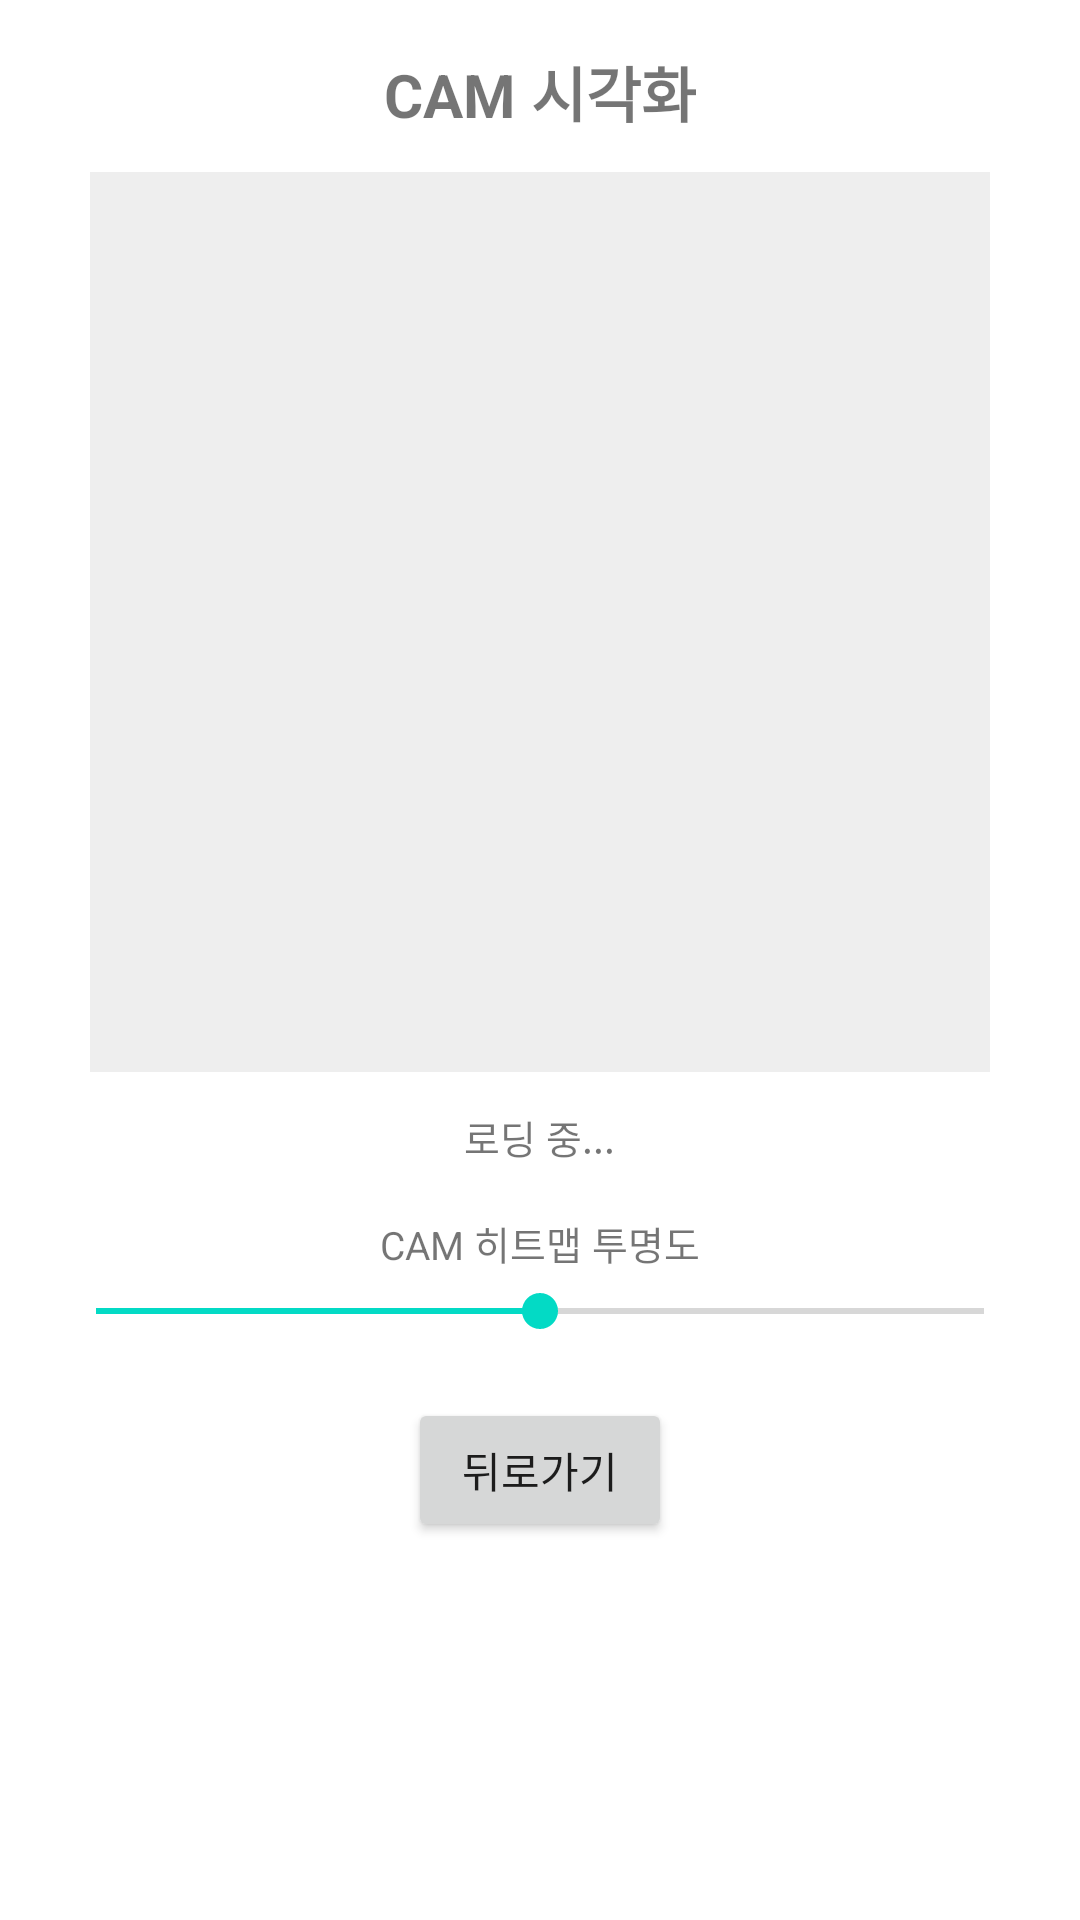

Layout XML and referenced resources for this Android screen:
<!-- AndroidManifest.xml: application theme Theme.ShutterandroidAI -->
<!-- res/layout/activity_cam_visualization.xml -->
<?xml version="1.0" encoding="utf-8"?>
<LinearLayout xmlns:android="http://schemas.android.com/apk/res/android"
    android:layout_width="match_parent"
    android:layout_height="match_parent"
    android:orientation="vertical"
    android:gravity="center_horizontal"
    android:padding="16dp">

    <TextView
        android:layout_width="wrap_content"
        android:layout_height="wrap_content"
        android:text="CAM 시각화"
        android:textSize="20sp"
        android:textStyle="bold"
        android:layout_marginBottom="12dp" />

    
    <ImageView
        android:id="@+id/ivCamResult"
        android:layout_width="300dp"
        android:layout_height="300dp"
        android:background="#EEEEEE"
        android:scaleType="fitCenter"
        android:layout_marginBottom="12dp" />

    
    <TextView
        android:id="@+id/tvBboxInfo"
        android:layout_width="wrap_content"
        android:layout_height="wrap_content"
        android:text="로딩 중..."
        android:textSize="13sp"
        android:layout_marginBottom="16dp" />

    
    <TextView
        android:layout_width="wrap_content"
        android:layout_height="wrap_content"
        android:text="CAM 히트맵 투명도"
        android:textSize="13sp"
        android:layout_marginBottom="4dp" />

    <SeekBar
        android:id="@+id/seekbarOpacity"
        android:layout_width="match_parent"
        android:layout_height="wrap_content"
        android:max="100"
        android:progress="50"
        android:layout_marginBottom="20dp" />

    <Button
        android:id="@+id/btnBack"
        android:layout_width="wrap_content"
        android:layout_height="wrap_content"
        android:text="뒤로가기" />

</LinearLayout>
<!-- resources referenced by this layout -->
<resources>
  <style name="Theme.ShutterandroidAI" parent="Theme.MaterialComponents.DayNight.DarkActionBar">
          
          <item name="colorPrimary">@color/purple_500</item>
          <item name="colorPrimaryVariant">@color/purple_700</item>
          <item name="colorOnPrimary">@color/white</item>
          
          <item name="colorSecondary">@color/teal_200</item>
          <item name="colorSecondaryVariant">@color/teal_700</item>
          <item name="colorOnSecondary">@color/black</item>
          
          <item name="android:statusBarColor">?attr/colorPrimaryVariant</item>
          
      </style>
  <!-- not gathered from this repository: default colours our renderer supplied (Android Studio template values) -->
  <color name="purple_500">#FF6200EE</color>
  <color name="purple_700">#FF3700B3</color>
  <color name="teal_200">#FF03DAC5</color>
  <color name="teal_700">#FF018786</color>
  <color name="black">#FF000000</color>
  <color name="white">#FFFFFFFF</color>
</resources>
